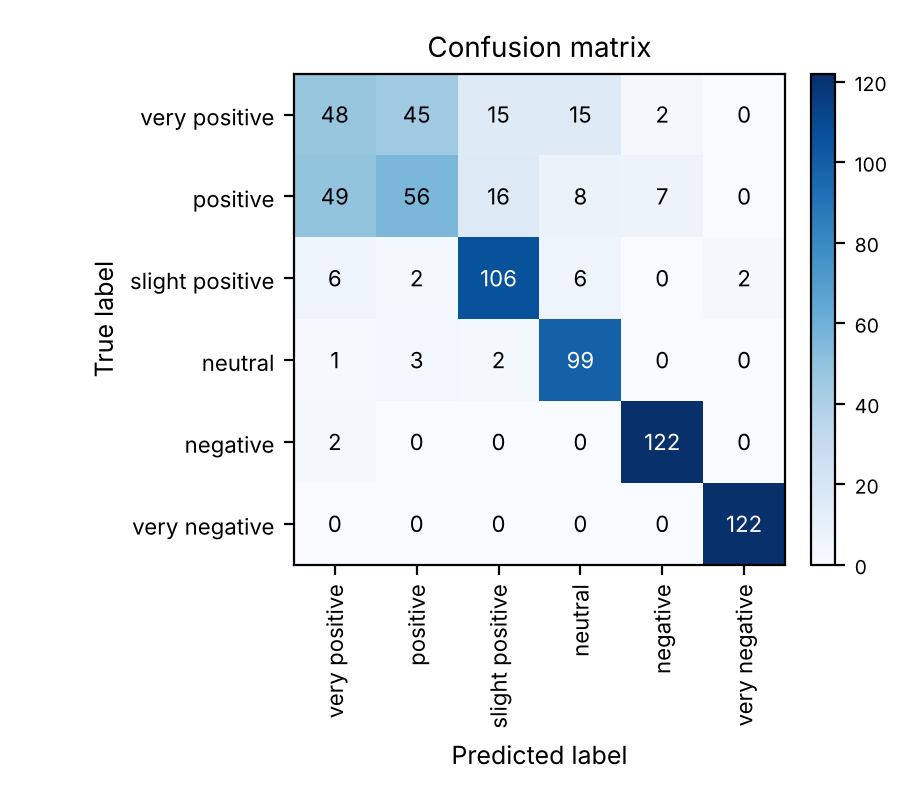

Source data for this figure (header and first rows):
48, 45, 15, 15, 2, 0
49, 56, 16, 8, 7, 0
6, 2, 106, 6, 0, 2
1, 3, 2, 99, 0, 0
2, 0, 0, 0, 122, 0
0, 0, 0, 0, 0, 122
